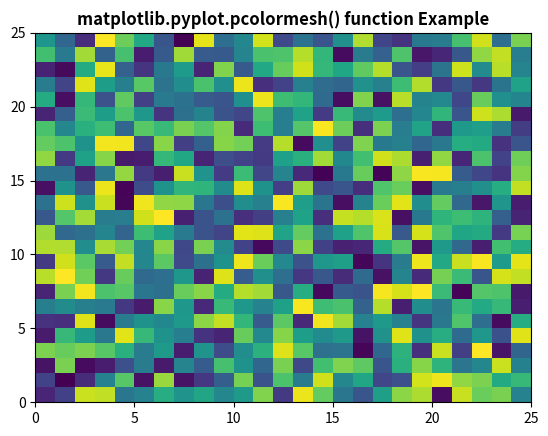

This figure's Python source:
# Implementation of matplotlib function
import matplotlib.pyplot as plt
import numpy as np
from matplotlib.colors import LogNorm

Z = np.random.rand(25, 25)

plt.pcolormesh(Z)

plt.title('matplotlib.pyplot.pcolormesh() function Example', fontweight="bold")
plt.show()
